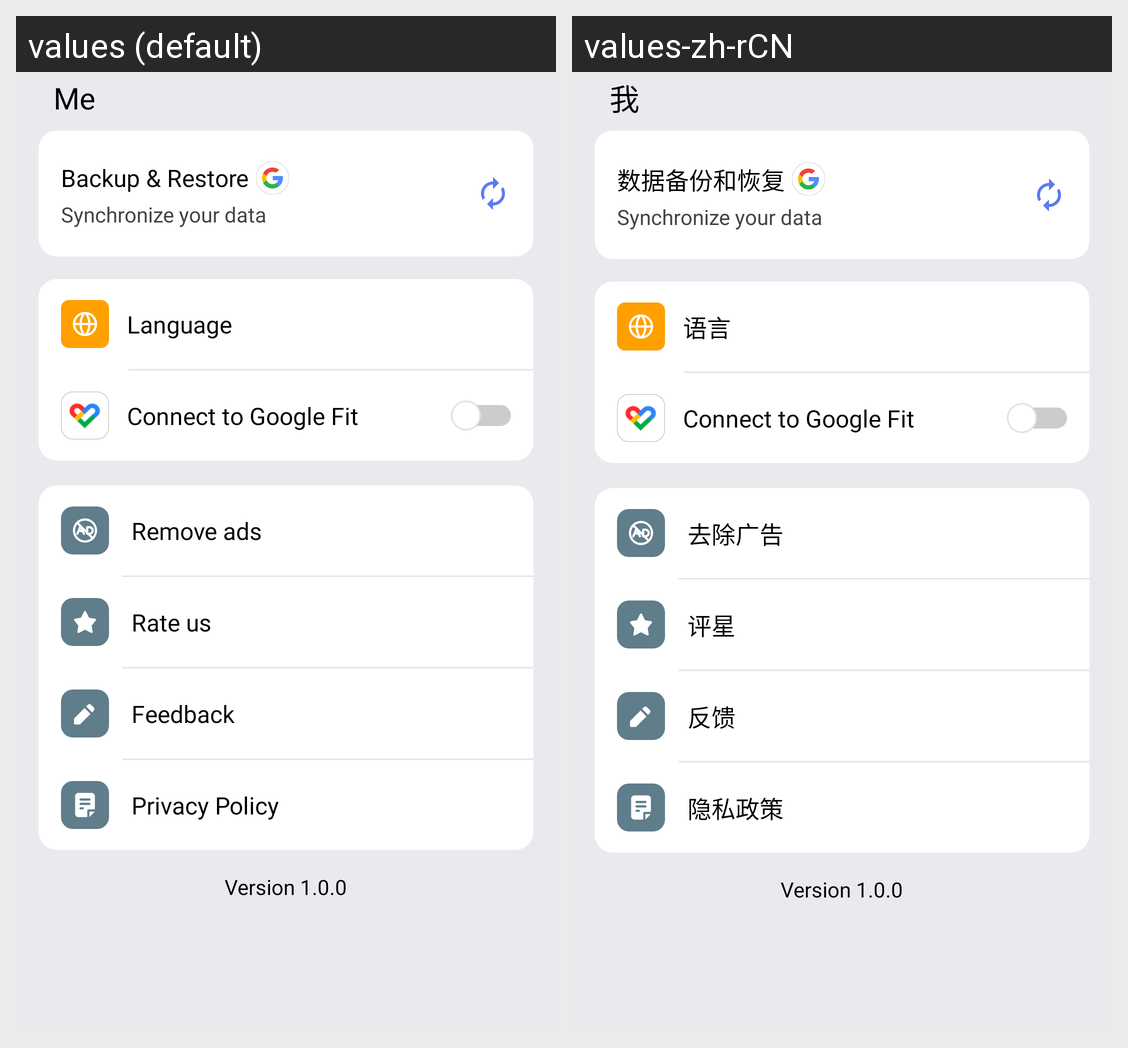

Translations of the strings shown on this Android screen, per locale in the grid:
Android screen res/layout/activity_me.xml rendered under 2 locales, left to right: values (default), values-zh-rCN. Device: Nexus 5 (rendered at 1080×1920; each locale shown at half size, 540×960, under a caption strip naming it); theme Theme.BMICalculatorWeightLossTracker.
Strings drawn on this screen, with the default value and each locale's value (text and hints the layout hard-codes, and strings that could not be matched under every locale, appear in the picture but are not listed):

mine
  values: Me
  values-zh-rCN: 我

set_backup
  values: Backup & Restore
  values-zh-rCN: 数据备份和恢复

language_title
  values: Language
  values-zh-rCN: 语言

remove_ad
  values: Remove ads
  values-zh-rCN: 去除广告

rate_us
  values: Rate us
  values-zh-rCN: 评星

feedback
  values: Feedback
  values-zh-rCN: 反馈

privacy_policy
  values: Privacy Policy
  values-zh-rCN: 隐私政策
